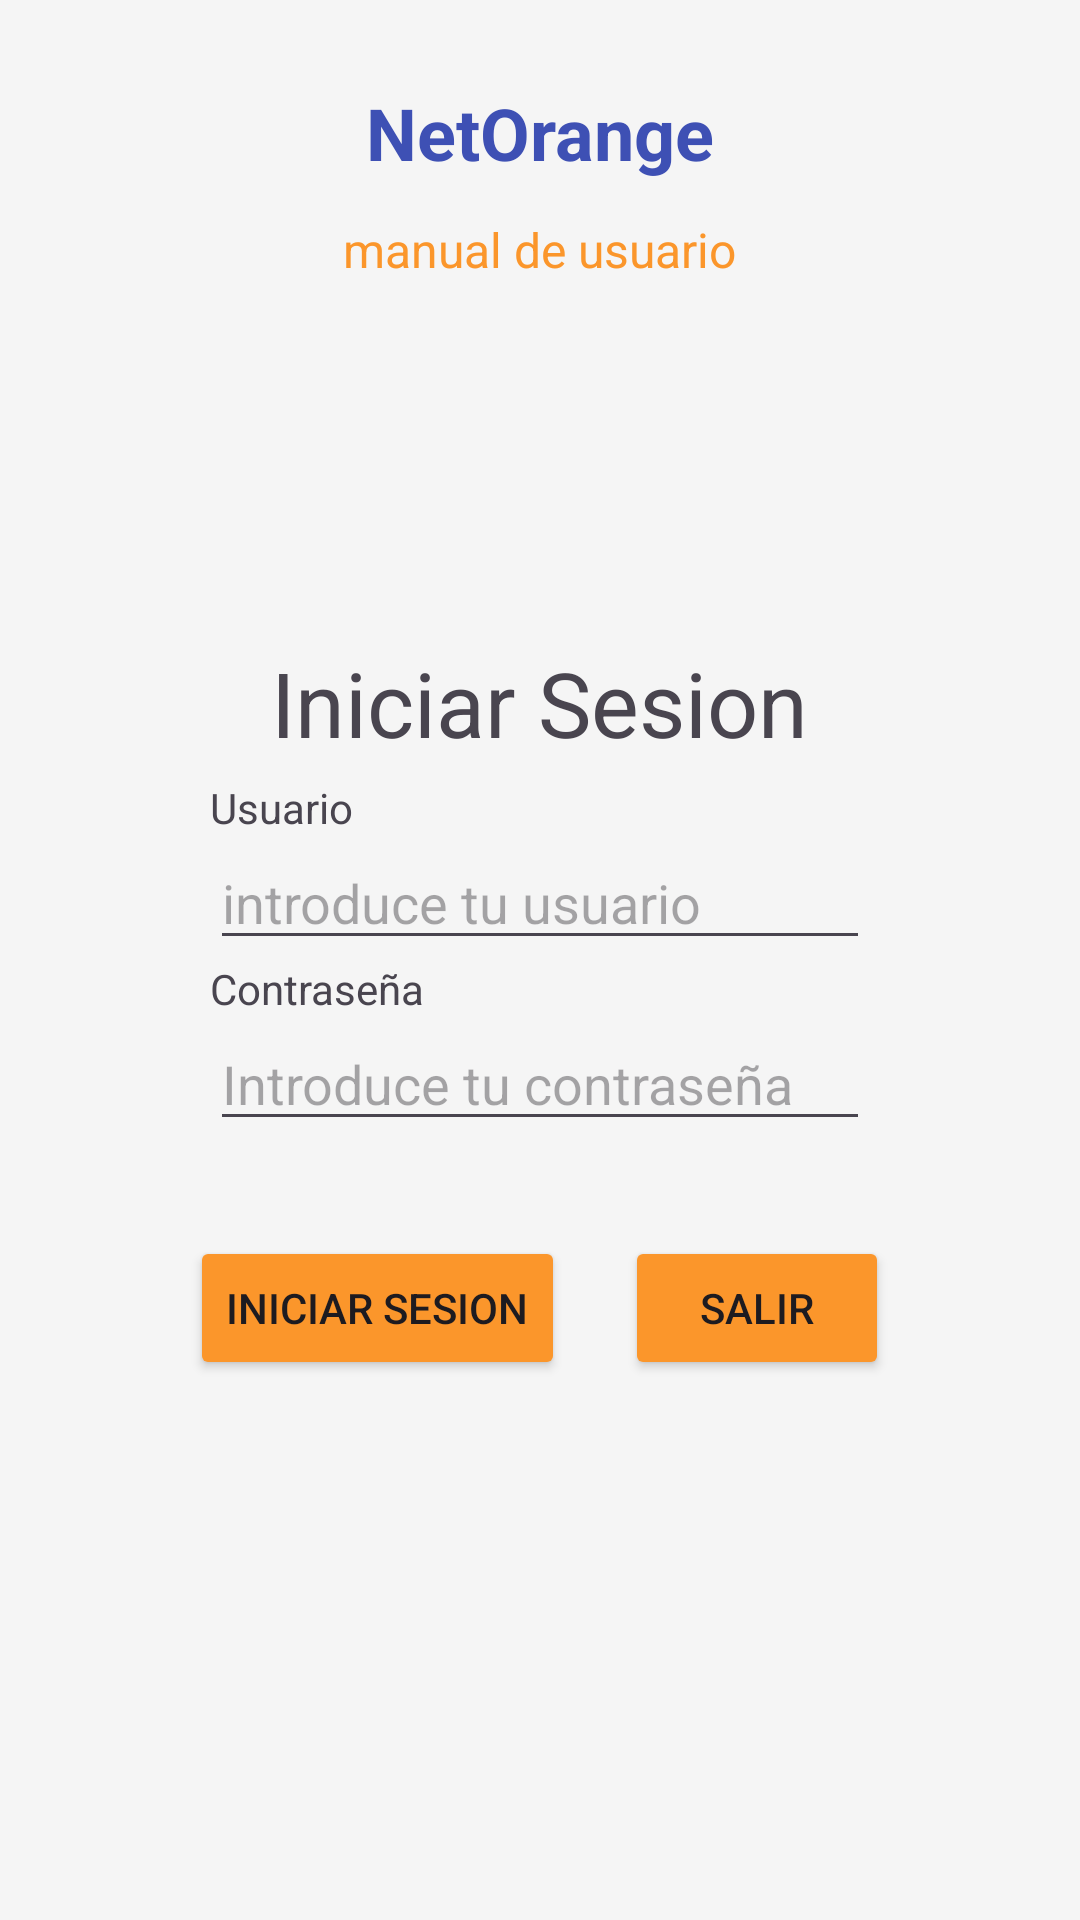

Layout XML and referenced resources for this Android screen:
<!-- AndroidManifest.xml: application theme Theme.ManualNetOrange -->
<!-- res/layout/activity_main.xml -->
<?xml version="1.0" encoding="utf-8"?>
<RelativeLayout xmlns:android="http://schemas.android.com/apk/res/android"
    android:id="@+id/mainLayot"
    android:layout_width="match_parent"
    android:layout_height="match_parent"
    android:background="#F5F5F5">

    <LinearLayout
        android:id="@+id/titleLayout"
        android:layout_width="match_parent"
        android:layout_height="wrap_content"
        android:layout_alignParentTop="true"
        android:layout_centerHorizontal="true"
        android:gravity="center"
        android:orientation="vertical"
        android:paddingTop="28dp">

        <TextView
            android:id="@+id/titleLabel"
            android:layout_width="wrap_content"
            android:layout_height="wrap_content"
            android:paddingBottom="8dp"
            android:text="@string/netorange"
            android:textColor="#3E50B4"
            android:textSize="24sp"
            android:textStyle="bold" />

        <TextView
            android:id="@+id/subtitleLabel"
            android:layout_width="wrap_content"
            android:layout_height="wrap_content"
            android:layout_marginTop="4dp"
            android:text="@string/user_manual"
            android:textColor="#fb962b"
            android:textSize="16sp" />

        <TextView
            android:layout_width="wrap_content"
            android:layout_height="wrap_content"
            android:paddingTop="120dp"
            android:text="@string/log_in_button"
            android:textSize="30sp">

        </TextView>

    </LinearLayout>

    <LinearLayout
        android:id="@+id/credentialsLayout"
        android:layout_width="wrap_content"
        android:layout_height="wrap_content"
        android:layout_centerInParent="true"
        android:layout_centerHorizontal="true"
        android:gravity="center"
        android:orientation="vertical"
        android:padding="10dp">

        <TextView
            android:layout_width="wrap_content"
            android:layout_height="wrap_content"
            android:layout_gravity="start"
            android:padding="0dp"
            android:text="@string/username_label">

        </TextView>

        <EditText
            android:id="@+id/edittxt_username"
            android:layout_width="220dp"
            android:layout_height="wrap_content"
            android:hint="@string/hint_edittext_username">

        </EditText>

        <TextView
            android:layout_width="wrap_content"
            android:layout_height="wrap_content"
            android:layout_gravity="start"
            android:padding="0dp"
            android:text="@string/password_label">

        </TextView>

        <EditText
            android:id="@+id/edittxt_password"
            android:layout_width="220dp"
            android:layout_height="wrap_content"
            android:hint="@string/hint_edittext_password">

        </EditText>


    </LinearLayout>

    <LinearLayout
        android:id="@+id/buttonsLayout"
        android:layout_width="wrap_content"
        android:layout_height="wrap_content"
        android:layout_alignParentBottom="true"
        android:layout_centerInParent="true"
        android:orientation="horizontal"
        android:paddingBottom="180dp">

        <Button
            android:id="@+id/login_btn"
            android:layout_width="wrap_content"
            android:layout_height="wrap_content"
            android:layout_marginEnd="20dp"
            android:backgroundTint="#fb962b"
            android:text="@string/log_in_button" />

        <Button
            android:id="@+id/exit_btn"
            android:layout_width="wrap_content"
            android:layout_height="wrap_content"
            android:backgroundTint="#fb962b"
            android:text="@string/exit_button" />
    </LinearLayout>

</RelativeLayout>
<!-- resources referenced by this layout -->
<resources>
  <string name="exit_button">Salir</string>
  <string name="hint_edittext_password">Introduce tu contraseña</string>
  <string name="hint_edittext_username">introduce tu usuario</string>
  <string name="log_in_button">Iniciar Sesion</string>
  <string name="netorange">NetOrange</string>
  <string name="password_label">Contraseña</string>
  <string name="user_manual">manual de usuario</string>
  <string name="username_label">Usuario</string>
  <style name="Theme.ManualNetOrange" parent="Base.Theme.ManualNetOrange" />
  <style name="Base.Theme.ManualNetOrange" parent="Theme.Material3.DayNight.NoActionBar">
          
          
      </style>
</resources>
